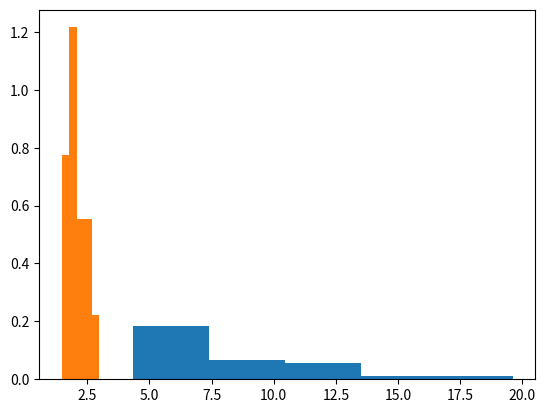

Reproduce this figure in Python.
import matplotlib.pyplot as plt
import numpy as np
from scipy import stats

X = [4.9406, 11.1565, 6.11626, 19.6103, 6.12839, 4.3416, 9.06663, 6.56027,
     5.08844, 7.23608, 9.59747, 8.27959, 6.26848, 4.80749, 6.52615,
     7.47267, 15.7362, 7.35348, 12.7505, 10.2956, 7.16994, 10.921, 12.022,
     6.47511, 12.8345, 4.76712, 5.13015, 8.11151, 4.86316, 6.70681]

plt.hist(X, density=True, bins=5)
plt.show()

# Прологарифмируем каждое значение исходной выборки

LogX = np.log(X)

plt.hist(LogX, density=True, bins=5)
plt.show()
